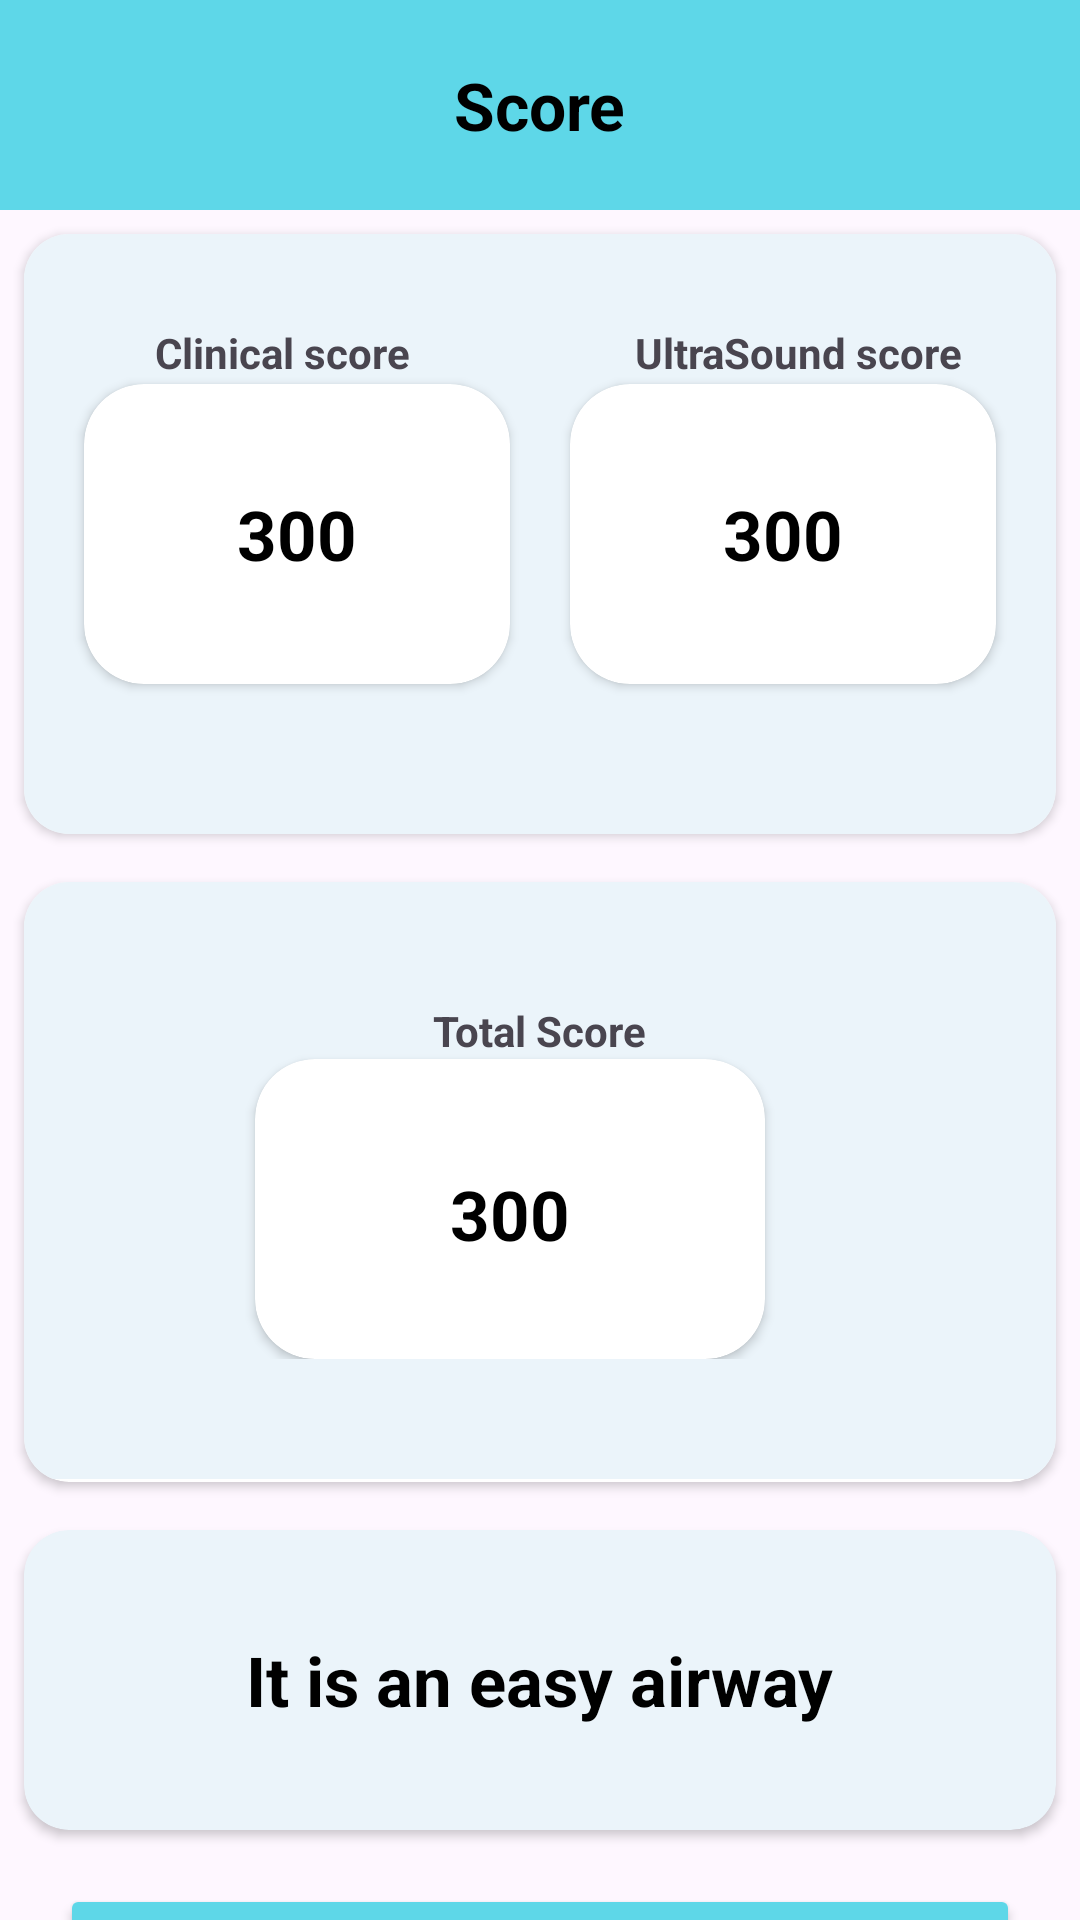

Here is an Android app screen rendered from its layout file. Give the layout XML and the strings, colors and styles it references.
<!-- AndroidManifest.xml: application theme Theme.LastApp -->
<!-- res/layout/activity_score.xml -->
<?xml version="1.0" encoding="utf-8"?>
<LinearLayout xmlns:android="http://schemas.android.com/apk/res/android"
    xmlns:app="http://schemas.android.com/apk/res-auto"
    xmlns:tools="http://schemas.android.com/tools"
    android:layout_width="match_parent"
    android:layout_height="match_parent"
    android:orientation="vertical"
    tools:context="com.simats.airwayanesthesia.ScoreActivity">

    
    <LinearLayout
        android:layout_width="match_parent"
        android:layout_height="70dp"
        android:orientation="vertical"
        android:gravity="center"
        android:background="#5ED7E8"
        tools:ignore="ExtraText">

        <TextView
            android:layout_width="wrap_content"
            android:layout_height="wrap_content"
            android:textSize="22sp"
            android:textStyle="bold"
            android:textColor="@android:color/black"
            android:text="Score" />
    </LinearLayout>

    
    <androidx.cardview.widget.CardView
        android:id="@+id/parentCardView"
        android:layout_width="match_parent"
        android:layout_height="200dp"
        android:background="#EBF4FA"
        app:cardCornerRadius="15dp"
        android:layout_margin="8dp">

        <LinearLayout
            android:layout_width="match_parent"
            android:layout_height="match_parent"
            android:orientation="horizontal"
            android:background="#EBF4FA">

            

            <androidx.cardview.widget.CardView
                android:id="@+id/childCardView1"
                android:layout_width="0dp"
                android:layout_height="100dp"
                android:layout_marginLeft="20dp"
                android:layout_marginTop="50dp"
                android:layout_marginRight="10dp"
                android:layout_weight="1"
                android:backgroundTint="@android:color/white"
                app:cardCornerRadius="20dp">

                
                
                <TextView
                    android:id="@+id/s1"
                    android:layout_width="wrap_content"
                    android:layout_height="wrap_content"
                    android:layout_gravity="center"
                    android:text="300"
                    android:textColor="@android:color/black"
                    android:textSize="23sp"
                    android:textStyle="bold" />

            </androidx.cardview.widget.CardView>

            

            

            <androidx.cardview.widget.CardView
                android:id="@+id/childCardView2"
                android:layout_marginLeft="10dp"
                android:layout_marginTop="50dp"
                android:layout_width="0dp"
                android:layout_marginRight="20dp"
                android:layout_height="100dp"
                android:layout_weight="1"
                android:backgroundTint="@android:color/white"
                app:cardCornerRadius="20dp">

                
                
                <TextView
                    android:id="@+id/s2"
                    android:layout_width="wrap_content"
                    android:layout_height="wrap_content"
                    android:text="300"
                    android:textColor="@android:color/black"
                    android:textStyle="bold"
                    android:textSize="23sp"
                android:layout_gravity="center"/>

            </androidx.cardview.widget.CardView>

        </LinearLayout>

        <LinearLayout
            android:layout_width="match_parent"
            android:layout_height="wrap_content"
            android:layout_marginTop="10dp"
            android:orientation="horizontal">

            <TextView
                android:layout_width="0dp"
                android:layout_height="wrap_content"
                android:layout_weight="1"
                android:layout_marginTop="20dp"
                android:text="Clinical score"
                android:textSize="14sp"
            android:textStyle="bold"
            android:gravity="center"/>

            <TextView
                android:layout_width="0dp"
                android:layout_height="wrap_content"
                android:layout_weight="1"
                android:text="UltraSound score"
                android:layout_marginTop="20dp"
                android:textSize="14sp"
            android:textStyle="bold"
            android:gravity="center"/>

        </LinearLayout>

    </androidx.cardview.widget.CardView>

    <androidx.cardview.widget.CardView
        android:id="@+id/pc12"
        android:layout_width="match_parent"
        android:layout_height="200dp"
        android:background="#EBF4FA"
        app:cardCornerRadius="15dp"
        android:layout_margin="8dp">

        <LinearLayout
            android:layout_width="match_parent"
            android:layout_height="wrap_content"
            android:padding="40dp"
            android:orientation="vertical"
            android:gravity="center_vertical|center_horizontal"
            android:background="#EBF4FA">
            <TextView
                android:layout_width="wrap_content"
                android:layout_height="wrap_content"
                android:layout_marginTop="0dp"
                android:text="Total Score"
                android:textStyle="bold"/>

            

            <androidx.cardview.widget.CardView
                android:id="@+id/c1"
                android:layout_width="170dp"
                android:layout_height="100dp"
                app:cardCornerRadius="20dp"
                android:layout_marginRight="10dp"
                android:backgroundTint="@android:color/white">

                
                
                <TextView
                    android:id="@+id/s11"
                    android:layout_width="wrap_content"
                    android:layout_height="27dp"
                    android:layout_gravity="center"
                    android:text="300"
                    android:textColor="@android:color/black"
                    android:textSize="23sp"
                android:textStyle="bold" />

            </androidx.cardview.widget.CardView>

        </LinearLayout>

    </androidx.cardview.widget.CardView>

    <androidx.cardview.widget.CardView
        android:id="@+id/pc11"
        android:layout_width="match_parent"
        android:layout_height="100dp"
        android:backgroundTint="#EBF4FA"
        app:cardCornerRadius="15dp"
        android:layout_margin="8dp">

        <TextView
            android:id="@+id/s12"
            android:layout_width="wrap_content"
            android:layout_height="wrap_content"
            android:text="It is an easy airway"
            android:textColor="@android:color/black"
            android:textStyle="bold"
            android:textSize="23sp"
        android:layout_gravity="center"/>

    </androidx.cardview.widget.CardView>

    <Button
        android:id="@+id/b11"
        android:layout_width="match_parent"
        android:layout_height="50dp"
        android:textColor="@android:color/black"
        android:text="Next"
        android:textSize="20sp"
    android:layout_marginTop="10dp"
    android:textStyle="bold"
    android:backgroundTint="#5ED7E8"
    android:layout_marginBottom="70dp"
    android:layout_marginRight="20dp"
    android:layout_marginLeft="20dp"/>

</LinearLayout>
<!-- resources referenced by this layout -->
<resources>
  <style name="Theme.LastApp" parent="Base.Theme.LastApp" />
  <style name="Base.Theme.LastApp" parent="Theme.Material3.DayNight.NoActionBar">
          
          
          <item name="android:windowDisablePreview">true</item>
          <item name="android:windowContentOverlay">@null</item>
          <item name="android:backgroundDimEnabled">false</item>
          <item name="android:windowFullscreen">true</item>
      </style>
</resources>
